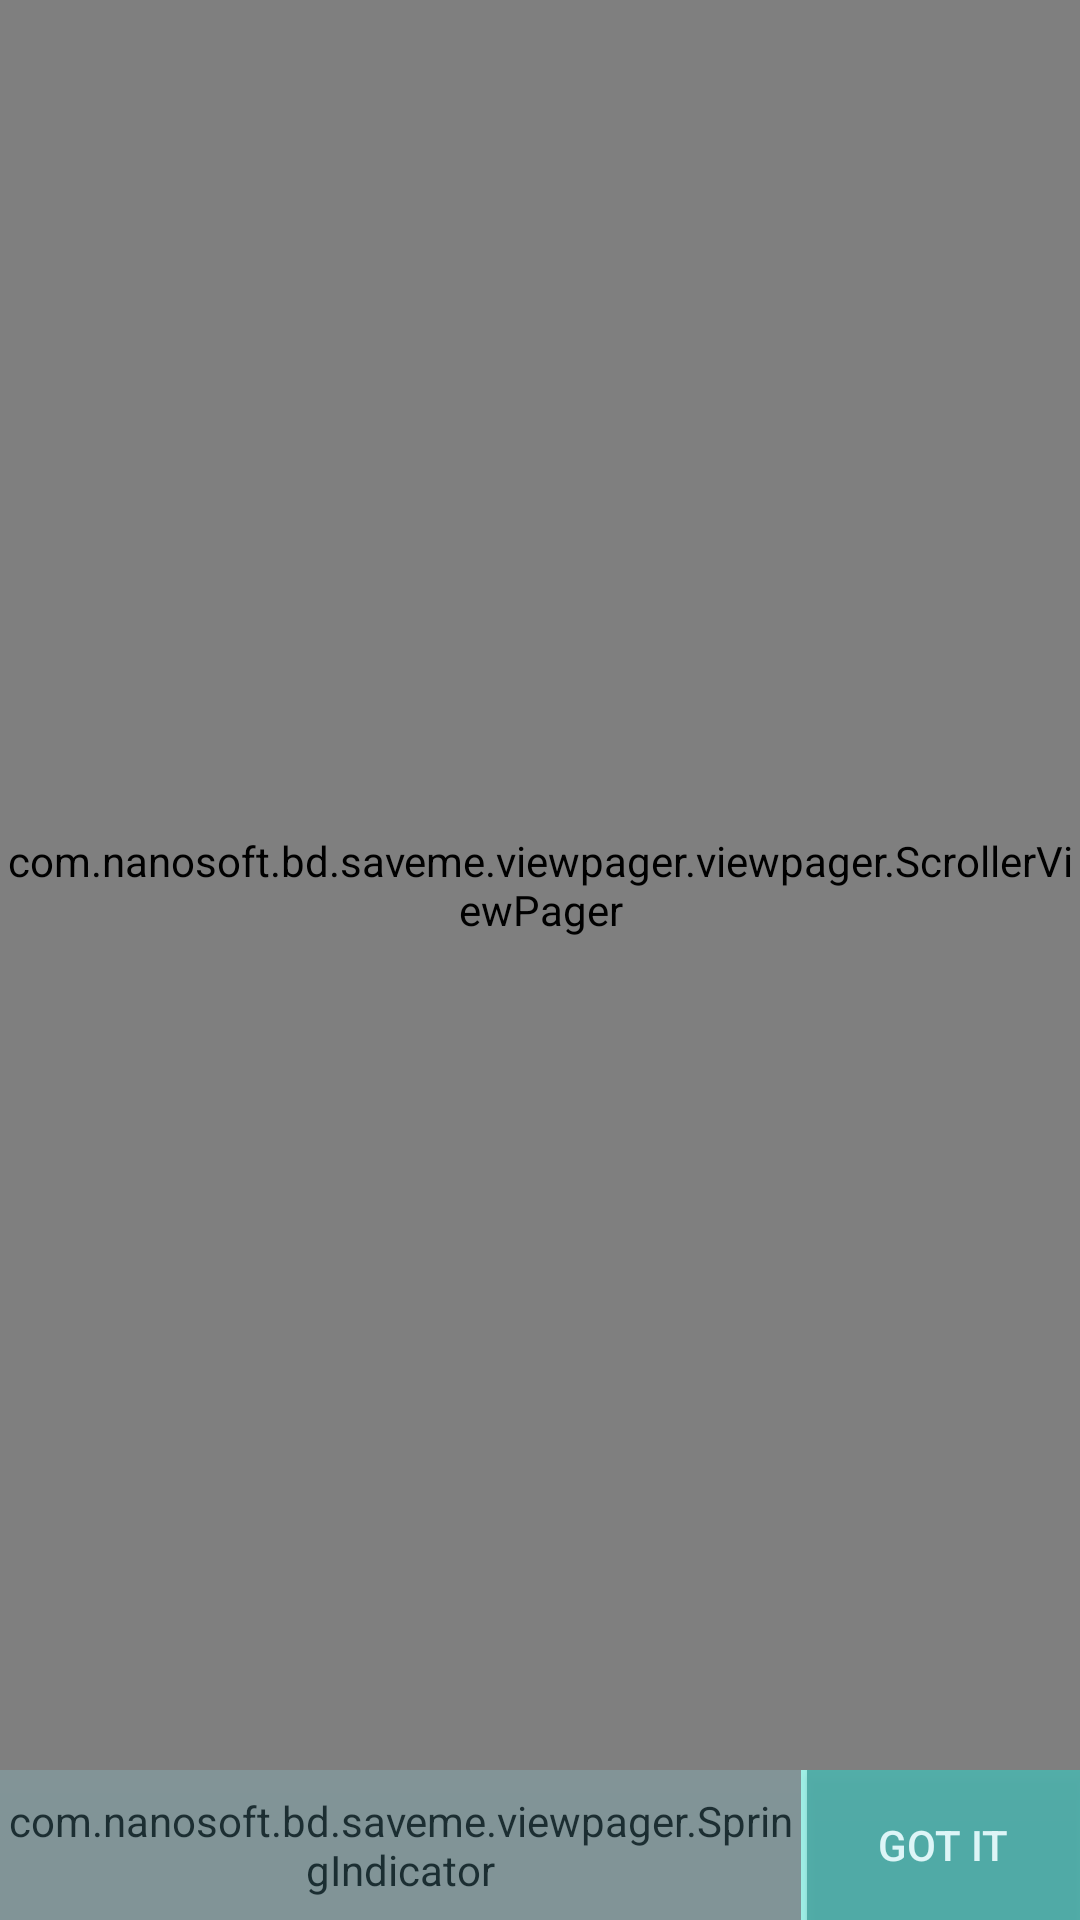

Reconstruct the res/layout file that produces this screen, plus the resources it refers to.
<!-- AndroidManifest.xml: application theme Theme.D1 -->
<!-- res/layout/activity_welcomescreen.xml -->
<?xml version="1.0" encoding="utf-8"?>
<RelativeLayout xmlns:android="http://schemas.android.com/apk/res/android"
    android:layout_width="match_parent"
    android:layout_height="match_parent"
    android:orientation="vertical">


    <RelativeLayout
        android:id="@+id/signUpLo"
        android:layout_width="match_parent"
        android:layout_height="match_parent"
        android:padding="16dp"
        android:visibility="gone">

        <WebView
            android:id="@+id/signUpWebView"
            android:layout_width="match_parent"
            android:layout_height="match_parent">

        </WebView>


    </RelativeLayout>


    <RelativeLayout
        android:id="@+id/welcome_message_layout"
        android:layout_width="fill_parent"
        android:layout_height="fill_parent"
        android:layout_margin="16dp"
        android:background="#036e64"
        android:orientation="vertical"
        android:padding="16dp"
        android:visibility="gone">

        <TextView
            android:id="@+id/welcome_title"
            android:layout_width="wrap_content"
            android:layout_height="wrap_content"
            android:layout_marginBottom="16dp"
            android:layout_marginTop="16dp"
            android:text="@string/welcome"
            android:textColor="#ddd"
            android:textSize="28sp"
            android:textStyle="bold" />

        <ScrollView
            android:id="@+id/scrollView"
            android:layout_width="match_parent"
            android:layout_height="wrap_content"
            android:layout_above="@+id/gotItButtonX"
            android:layout_below="@+id/welcome_title">

            <TextView
                android:id="@+id/welcome_messgae"
                android:layout_width="wrap_content"
                android:layout_height="wrap_content"
                android:text="@string/about_saveMe"
                android:textColor="#ddd"
                android:textSize="18sp" />

        </ScrollView>

        <Button
            android:id="@+id/gotItButtonX"
            android:layout_width="wrap_content"
            android:layout_height="wrap_content"
            android:layout_alignParentBottom="true"
            android:layout_alignParentRight="true"
            android:layout_gravity="bottom"
            android:background="#3b978d"
            android:onClick="dismisWelcomeMessageBox"
            android:paddingLeft="30dp"
            android:paddingRight="30dp"
            android:text="Got It"
            android:textColor="#fff" />


    </RelativeLayout>

    <LinearLayout
        android:id="@+id/app_content_layout"
        android:layout_width="fill_parent"
        android:layout_height="fill_parent"
        android:layout_alignParentTop="true"
        android:layout_toEndOf="@+id/signUpLo"
        android:layout_toRightOf="@+id/signUpLo"
        android:background="#E5E5E5"
        android:gravity="center"
        android:orientation="vertical"
        android:padding="20dp"
        android:visibility="invisible">

        <TextView
            android:layout_width="wrap_content"
            android:layout_height="wrap_content"
            android:text="Please wait while your data gets loaded..."
            android:textColor="#000000"></TextView>

        <ProgressBar
            android:id="@+id/mainSpinner1"
            style="@style/CustomProgressBar"
            android:layout_width="250dp"
            android:layout_height="20dp"
            android:layout_gravity="center"
            android:max="100"
            android:progress="25"
            android:secondaryProgress="45"></ProgressBar>

    </LinearLayout>
    


    <RelativeLayout xmlns:android="http://schemas.android.com/apk/res/android"
        android:layout_width="match_parent"
        android:layout_height="match_parent">

        <LinearLayout xmlns:android="http://schemas.android.com/apk/res/android"
            android:layout_width="match_parent"
            android:layout_height="match_parent"
            android:layout_above="@+id/numberCountLayout"
            android:orientation="vertical">


            <FrameLayout
                android:id="@+id/fragment"
                android:layout_width="match_parent"
                android:layout_height="match_parent">

                <LinearLayout
                    android:layout_width="match_parent"
                    android:layout_height="match_parent"
                    android:orientation="vertical">


                    <com.nanosoft.bd.saveme.viewpager.viewpager.ScrollerViewPager
                        android:id="@+id/view_pager"
                        android:layout_width="match_parent"
                        android:layout_height="match_parent"
                        android:layout_gravity="center" />


                </LinearLayout>

            </FrameLayout>


        </LinearLayout>

        <LinearLayout
            android:id="@+id/numberCountLayout"
            android:layout_width="match_parent"
            android:layout_height="50dp"
            android:layout_alignParentBottom="true"
            android:alpha="0.8"
            android:background="#a3f1e1"
            android:gravity="center"
            android:orientation="horizontal">

            <com.nanosoft.bd.saveme.viewpager.SpringIndicator xmlns:app="http://schemas.android.com/apk/res-auto"
                android:id="@+id/indicator"
                android:layout_width="0dp"
                android:layout_height="50dp"
                android:layout_weight="5"
                app:siIndicatorColor="@color/colorPrimary"
                app:siIndicatorColors="@array/indicator_colors"
                app:siSelectedTextColor="@android:color/white"
                app:siTextColor="@color/colorPrimaryDark"
                app:siTextSize="24sp" />

            <Button
                android:id="@+id/gotItButton"
                android:layout_width="0dp"
                android:layout_height="50dp"
                android:layout_alignParentBottom="true"
                android:layout_alignParentRight="true"
                android:layout_gravity="bottom"
                android:layout_marginLeft="2dp"
                android:layout_weight="1.7"
                android:alpha="0.9"
                android:background="#3b978d"
                android:onClick="dismisWelcomeMessageBox"
                android:text="Got It"
                android:textColor="#ffffff" />

        </LinearLayout>

        <Button
            android:layout_width="wrap_content"
            android:layout_height="wrap_content"
            android:layout_alignParentBottom="true"
            android:layout_alignParentRight="true"
            android:text="Button"
            android:visibility="gone" />
    </RelativeLayout>


</RelativeLayout>
<!-- resources referenced by this layout -->
<resources>
  <color name="colorPrimary">#3F51B5</color>
  <color name="colorPrimaryDark">#303F9F</color>
  <!-- mipmap saveape: png bitmap (mipmap, 210887 bytes) -->
  <string name="about_saveMe">SaveMe is a communication, monitoring and security support software that allows you to know in details what is happening on an Android mobile device. It’s your mindless helper when will feel any kind of guilty for emergency support. This application is simple to use, includes a whole range of features. \n\nAdd a payment option to complete your account. You will not be charged unless you make a purchase.</string>
  <string name="welcome">Welcome to SaveMe</string>
  <style name="CustomProgressBar" parent="android:Widget.ProgressBar.Horizontal">
          <item name="android:indeterminateOnly">false</item>
          <item name="android:progressDrawable">@drawable/custom_progress_bar_horizontal</item>
          <item name="android:minHeight">10dp</item>
          <item name="android:maxHeight">20dp</item>
      </style>
  <style name="Theme.D1" parent="Theme.AppCompat.Light">
          <item name="android:windowSoftInputMode">stateHidden</item>
          
          <item name="android:windowBackground">@drawable/main_background</item>
  
          <item name="android:windowNoTitle">true</item>
          <item name="android:windowContentOverlay">@null</item>
      </style>
  <!-- drawable custom_progress_bar_horizontal (drawable) -->
  <?xml version="1.0" encoding="utf-8"?>
  <layer-list xmlns:android="http://schemas.android.com/apk/res/android">
      <item android:id="@android:id/secondaryProgress">
          <clip>
              <shape>
                  <corners android:radius="5dip" />
                  <gradient
                      android:angle="90"
                      android:endColor="#d7a17a"
                      android:startColor="#8B4513" />
              </shape>
          </clip>
  
      </item>
  
  </layer-list>
  <!-- drawable main_background (drawable) -->
  <shape xmlns:android="http://schemas.android.com/apk/res/android"
      android:shape="rectangle"
      android:padding="10dp">
      <gradient
          android:startColor="#dffdff"
          android:centerColor="#acefff"
          android:endColor="#8aebfc"
          android:angle="270" />
      <corners
          android:bottomRightRadius="0dp"
          android:bottomLeftRadius="0dp"
          android:topLeftRadius="15dp"
          android:topRightRadius="15dp" />
  </shape>
</resources>
